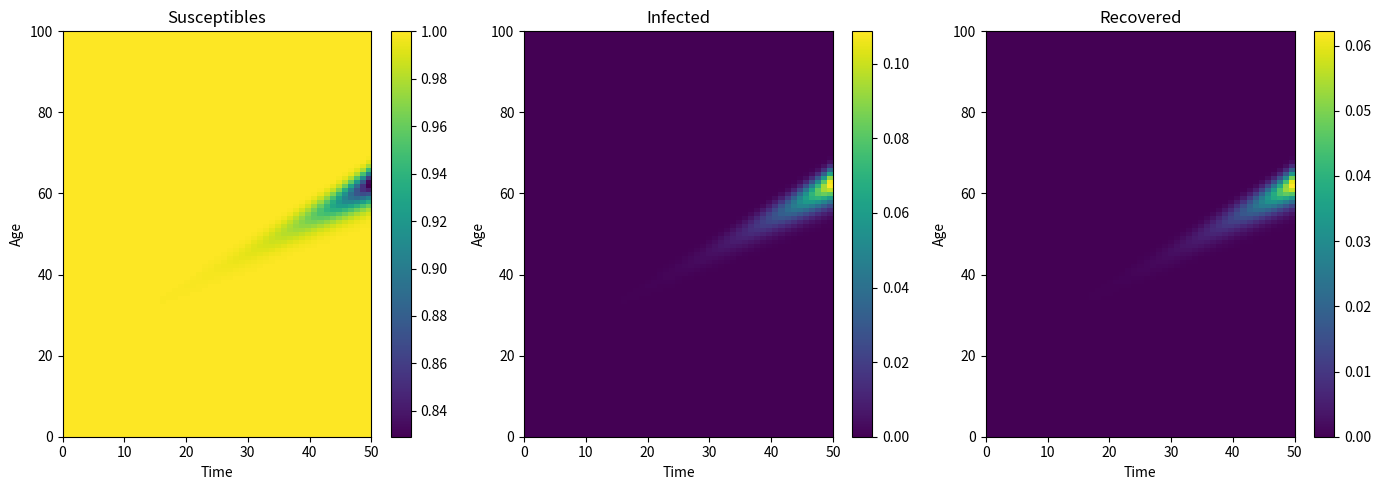

Here is the Python script that generated this plot:
# -*- coding: utf-8 -*-
"""
Created on Tue Apr 23 22:02:25 2024

[redacted]
"""

import numpy as np
import matplotlib.pyplot as plt

# Parameters
beta = 0.3  # Infection rate
gamma = 0.1  # Recovery rate

#Be aware of the Stability
h = 1  # Time step size
k = 1  # Age step size

# Time and age limits
T = 50  # Total time
A = 100  # Maximum age

# Discretization
num_t = int(T / h) + 1  # Number of time steps
num_a = int(A / k) + 1  # Number of age steps

# Initialize populations
S = np.zeros((num_a, num_t))
I = np.zeros((num_a, num_t))
R = np.zeros((num_a, num_t))

# Initial conditions
S[:, 0] = 1  # Initial susceptible population

# I[:, 0] = 0.0001 #Initial infected population (initiated all age groups)


I[20, 0] = 0.0001    # Initial infected population
R[:, 0] = 0     # Initial recovered population

# Finite difference method to update the populations
for j in range(num_t - 1):  # Time loop
    for i in range(0, num_a):  # Age loop
        S[i, j+1] = S[i-1, j] - beta*S[i, j]*I[i, j]*h
        I[i, j+1] = I[i-1, j] + beta*S[i, j]*I[i, j]*h - gamma*I[i, j]*h 
        R[i, j+1] = R[i-1, j] + gamma * I[i, j] * h 

# Visualization
plt.figure(figsize=(14, 5))
plt.subplot(131)
plt.imshow(S, extent=[0, T, 0, A], origin='lower', aspect='auto')
plt.title('Susceptibles')
plt.xlabel('Time')
plt.ylabel('Age')
plt.colorbar()

plt.subplot(132)
plt.imshow(I, extent=[0, T, 0, A], origin='lower', aspect='auto')
plt.title('Infected')
plt.xlabel('Time')
plt.ylabel('Age')
plt.colorbar()

plt.subplot(133)
plt.imshow(R, extent=[0, T, 0, A], origin='lower', aspect='auto')
plt.title('Recovered')
plt.xlabel('Time')
plt.ylabel('Age')
plt.colorbar()

plt.tight_layout()
plt.show()
